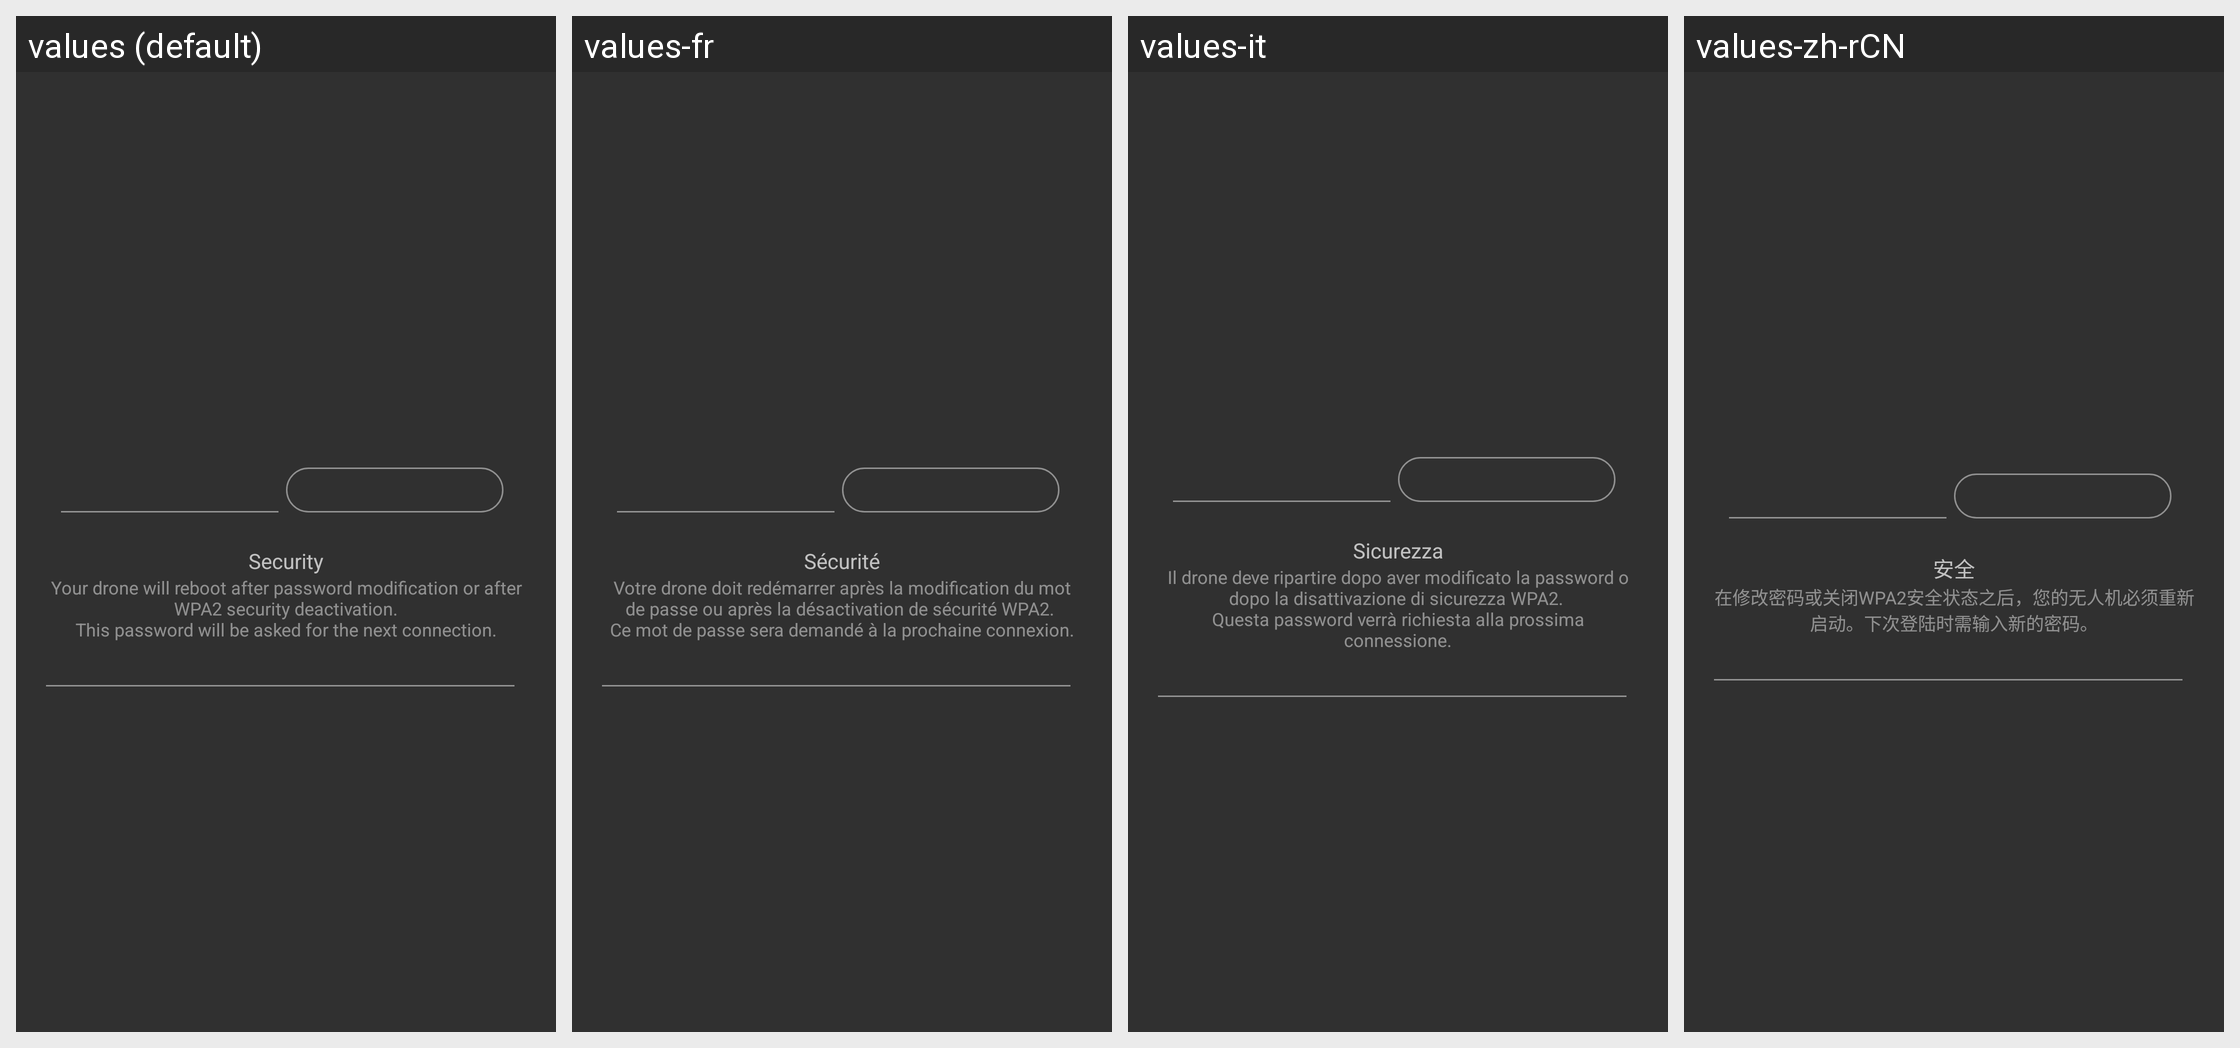

For this localized Android screen grid, give each drawn string resource with its value in every locale shown.
Android screen res/layout/wifi_name_layout.xml rendered under 4 locales, left to right: values (default), values-fr, values-it, values-zh-rCN. Device: Nexus 5 (rendered at 1080×1920; each locale shown at half size, 540×960, under a caption strip naming it); theme AppTheme.
Other locales in the repository, not shown: values-af, values-am, values-ar, values-az-rAZ, values-bg, values-bn-rBD, values-ca, values-cs, values-da, values-de, values-el, values-en-rGB, values-es, values-es-rUS, values-et-rEE, values-eu-rES, values-fa, values-fi, values-fr-rCA, values-gl-rES, values-gu-rIN, values-hi, values-hr, values-hu, values-hy-rAM, values-in, values-is-rIS, values-iw, values-ja, values-ka-rGE, values-kk-rKZ, values-km-rKH, values-kn-rIN, values-ko, values-ky-rKG, values-lo-rLA, values-lt, values-lv, values-mk-rMK, values-ml-rIN, values-mn-rMN, values-mr-rIN, values-ms-rMY, values-my-rMM, values-nb, values-ne-rNP, values-nl, values-pa-rIN, values-pl, values-pt, values-pt-rBR, values-pt-rPT, values-ro, values-ru, values-si-rLK, values-sk, values-sl, values-sq-rAL, values-sr, values-sv, values-sw, values-ta-rIN, values-te-rIN, values-th, values-tl, values-tr, values-uk, values-ur-rPK, values-uz-rUZ, values-vi, values-zh-rHK, values-zh-rTW, values-zu.
Strings drawn on this screen, with the default value and each locale's value (text and hints the layout hard-codes, and strings that could not be matched under every locale, appear in the picture but are not listed):

piloting_settings_network_security
  values: Security
  values-fr: Sécurité
  values-it: Sicurezza
  values-zh-rCN: 安全

piloting_settings_network_security_desc
  values: Your drone will reboot after password modification or after WPA2 security deactivation.
      This password will be asked for the next connection.
  values-fr: Votre drone doit redémarrer après la modification du mot de passe ou après la désactivation de sécurité WPA2. 
      Ce mot de passe sera demandé à la prochaine connexion.
  values-it: Il drone deve ripartire dopo aver modificato la password o dopo la disattivazione di sicurezza WPA2. 
      Questa password verrà richiesta alla prossima connessione.
  values-zh-rCN: 在修改密码或关闭WPA2安全状态之后，您的无人机必须重新启动。下次登陆时需输入新的密码。
